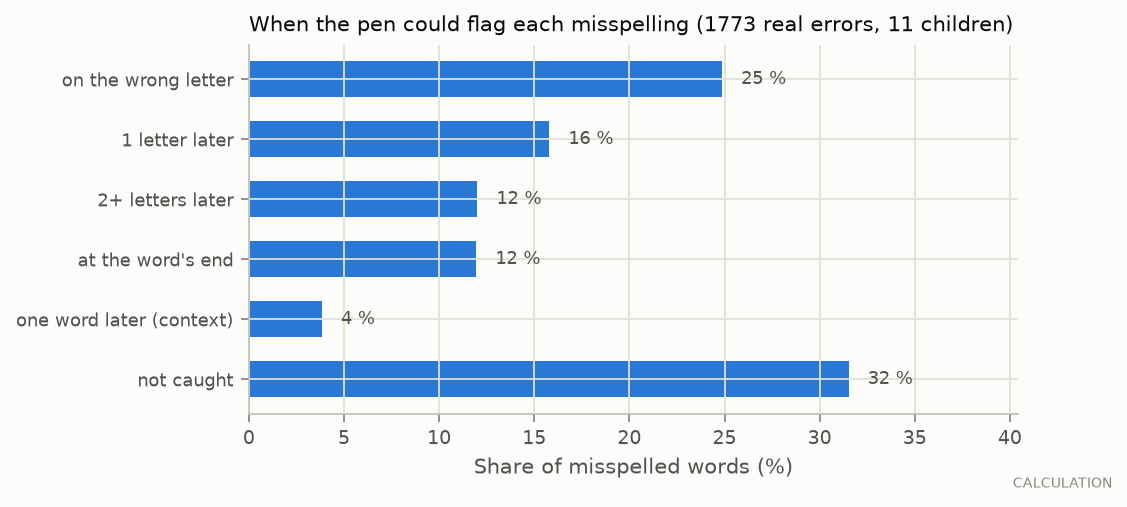

Values plotted in this chart, from the file beside it:
when, share_pct, count
on the wrong letter, 24.87, 441
1 letter later, 15.79, 280
2+ letters later, 12.01, 213
at the word's end, 11.96, 212
one word later (context), 3.835, 68
not caught, 31.53, 559
